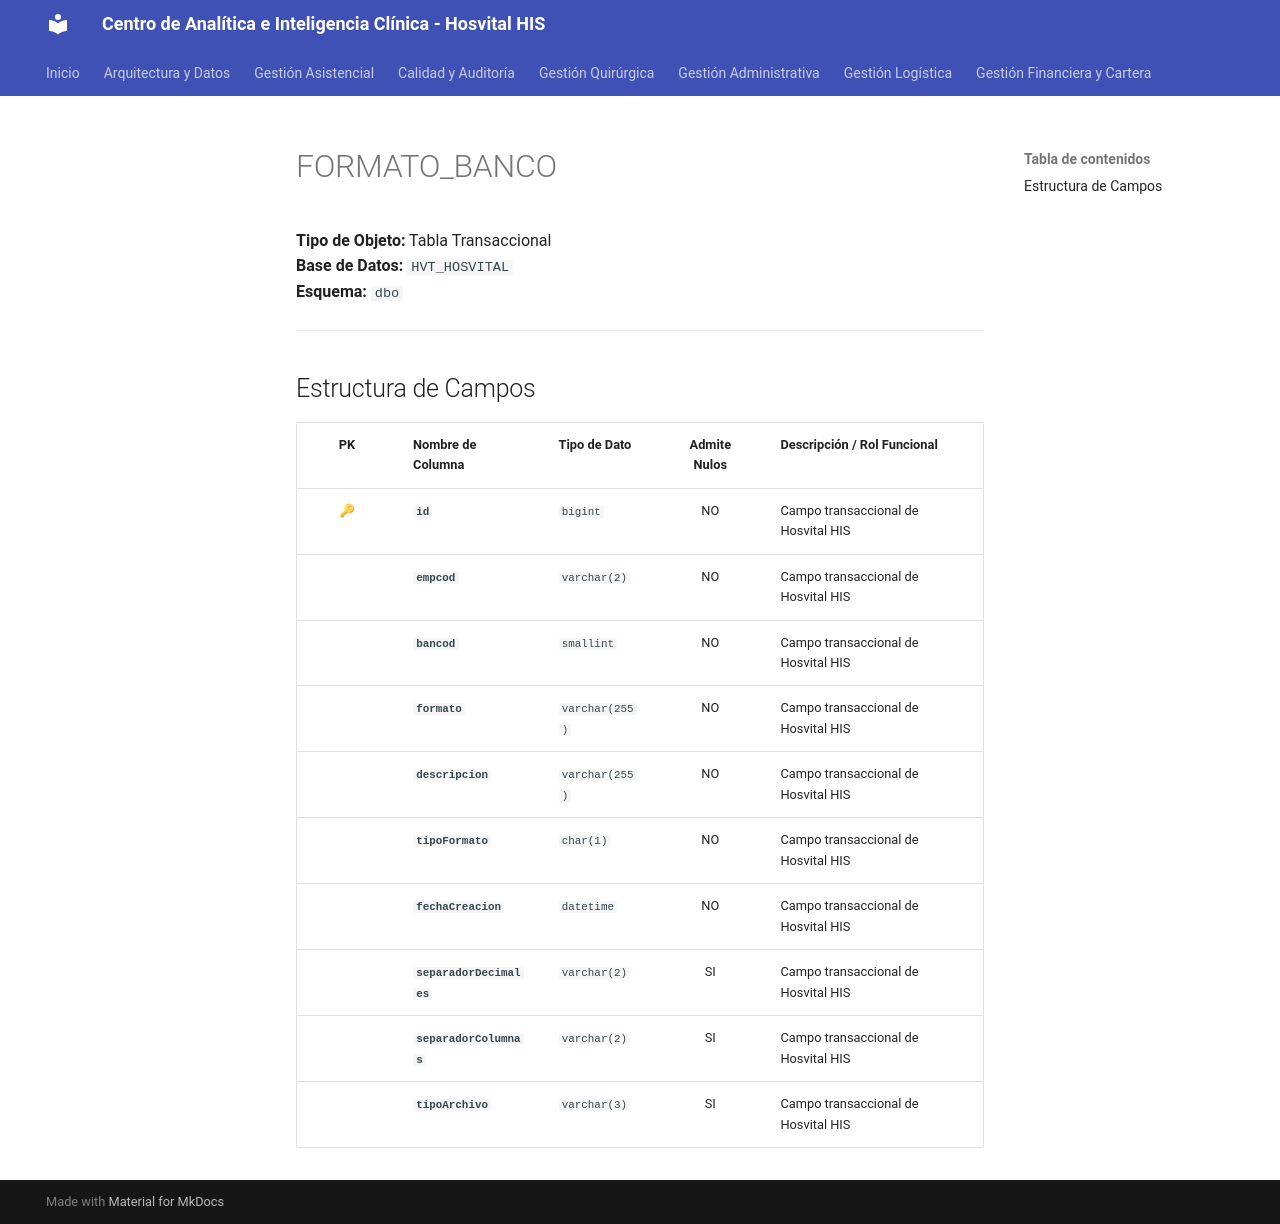

repository: SoporteSaludtech/superset-docs · page: diccionario-general/FORMATO_BANCO/index.html · generator: mkdocs

# FORMATO_BANCO

**Tipo de Objeto:** Tabla Transaccional  
**Base de Datos:** `HVT_HOSVITAL`  
**Esquema:** `dbo`

---

## Estructura de Campos

| PK | Nombre de Columna | Tipo de Dato | Admite Nulos | Descripción / Rol Funcional |
| :-: | :--- | :--- | :-: | :--- |
| 🔑 | **`id`** | `bigint` | NO | Campo transaccional de Hosvital HIS |
|  | **`empcod`** | `varchar(2)` | NO | Campo transaccional de Hosvital HIS |
|  | **`bancod`** | `smallint` | NO | Campo transaccional de Hosvital HIS |
|  | **`formato`** | `varchar(255)` | NO | Campo transaccional de Hosvital HIS |
|  | **`descripcion`** | `varchar(255)` | NO | Campo transaccional de Hosvital HIS |
|  | **`tipoFormato`** | `char(1)` | NO | Campo transaccional de Hosvital HIS |
|  | **`fechaCreacion`** | `datetime` | NO | Campo transaccional de Hosvital HIS |
|  | **`separadorDecimales`** | `varchar(2)` | SI | Campo transaccional de Hosvital HIS |
|  | **`separadorColumnas`** | `varchar(2)` | SI | Campo transaccional de Hosvital HIS |
|  | **`tipoArchivo`** | `varchar(3)` | SI | Campo transaccional de Hosvital HIS |
